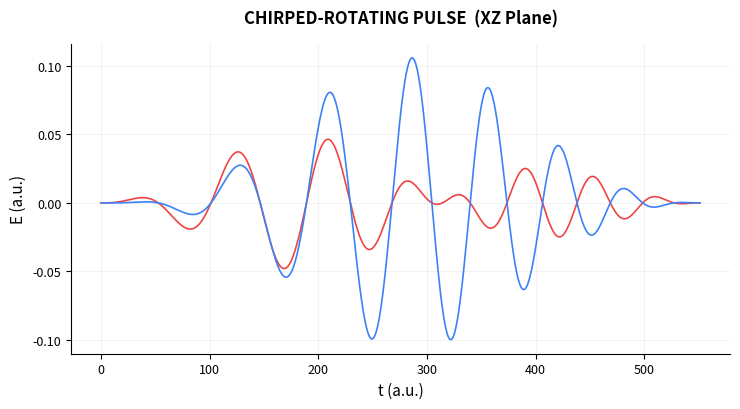

The script that saved this image: (Note: this script raises an exception after producing the figure.)
#!/usr/bin/env python3
"""Generate clean 2D waveform plots for TDSE-ⵣ docs."""
import numpy as np
import matplotlib
matplotlib.use('Agg')
import matplotlib.pyplot as plt

DPI = 120
FONTSIZE = 10
LABELSIZE = 11
TITLEFONTSIZE = 12

def env(t):
    return np.sin(t * 0.057 / 10) ** 2

def save_2d_plot(components, name, title, xlim, fig_size=(7.5, 4.2)):
    fig, ax = plt.subplots(figsize=fig_size)
    
    colors = ['#ef4444', '#3b82f6', '#22c55e']
    
    for i, (label, fn) in enumerate(components):
        t = np.linspace(xlim[0], xlim[1], 1500)
        y = np.array([fn(t_) for t_ in t])
        ax.plot(t, y, color=colors[i], linewidth=1.2, label=label)
    
    ax.set_title(title, fontsize=TITLEFONTSIZE, fontweight='bold', pad=15)
    ax.set_xlabel('t (a.u.)', fontsize=LABELSIZE)
    ax.set_ylabel('E (a.u.)', fontsize=LABELSIZE)
    ax.tick_params(axis='both', labelsize=9)
    ax.grid(True, alpha=0.15)
    ax.spines['top'].set_visible(False)
    ax.spines['right'].set_visible(False)
    
    plt.tight_layout()
    fig.savefig(name, dpi=DPI, bbox_inches='tight', facecolor='#111827', edgecolor='none')
    plt.close(fig)
    print(f"Saved {name}")

# === lici: Chirped-Rotating (XZ plane) ===
lici_comp = [
    ('Ex', lambda t: env(t) * 0.107159 * np.cos(0.005*t) * np.sin(0.057*t + 0.00005*t*t)),
    ('Ez', lambda t: env(t) * 0.107159 * np.sin(0.005*t) * np.sin(0.057*t + 0.00005*t*t)),
]
save_2d_plot(lici_comp, 
             '/Users/dahbi/Desktop/JCP/TDSEZ/docs/assets/wf_lici.png',
             'CHIRPED-ROTATING PULSE  (XZ Plane)',
             (0, 10 * np.pi / 0.057 + 0.1))

# === liss: OTC Figure-8 Lissajous (XY plane) ===
liss_comp = [
    ('Ex', lambda t: env(t) * 0.077369 * np.sin(0.057*t)),
    ('Ey', lambda t: env(t) * 0.077369 * np.sin(2*0.057*t + np.pi/2)),
]
save_2d_plot(liss_comp,
             '/Users/dahbi/Desktop/JCP/TDSEZ/docs/assets/wf_liss.png',
             'OTC FIGURE-8 LISSAJOUS  (XY Plane)',
             (0, 10 * np.pi / 0.057 + 0.1))

# === saw: Sawtooth OTC (XY plane) ===
saw_comp = [
    ('Ex', lambda t: env(t) * 0.08578 * np.cos(0.057*t)),
    ('Ey', lambda t: env(t) * 0.08578 * np.cos(2*0.057*t + np.pi/2)),
]
save_2d_plot(saw_comp,
             '/Users/dahbi/Desktop/JCP/TDSEZ/docs/assets/wf_saw.png',
             'SAWTOOTH OTC WAVEFORM  (XY Plane)',
             (0, 10 * np.pi / 0.057 + 0.1))

# === tre: Counter-Rotating Trefoil (XY plane) ===
tre_comp = [
    ('Ex', lambda t: env(t) * 0.053964 * (np.cos(0.057*t) + np.cos(2*0.057*t))),
    ('Ey', lambda t: env(t) * 0.053964 * (np.sin(0.057*t) - np.sin(2*0.057*t))),
]
save_2d_plot(tre_comp,
             '/Users/dahbi/Desktop/JCP/TDSEZ/docs/assets/wf_tre.png',
             'COUNTER-ROTATING TREFOIL  (XY Plane)',
             (0, 10 * np.pi / 0.057 + 0.1))

print("Done — 4 plots generated.")
